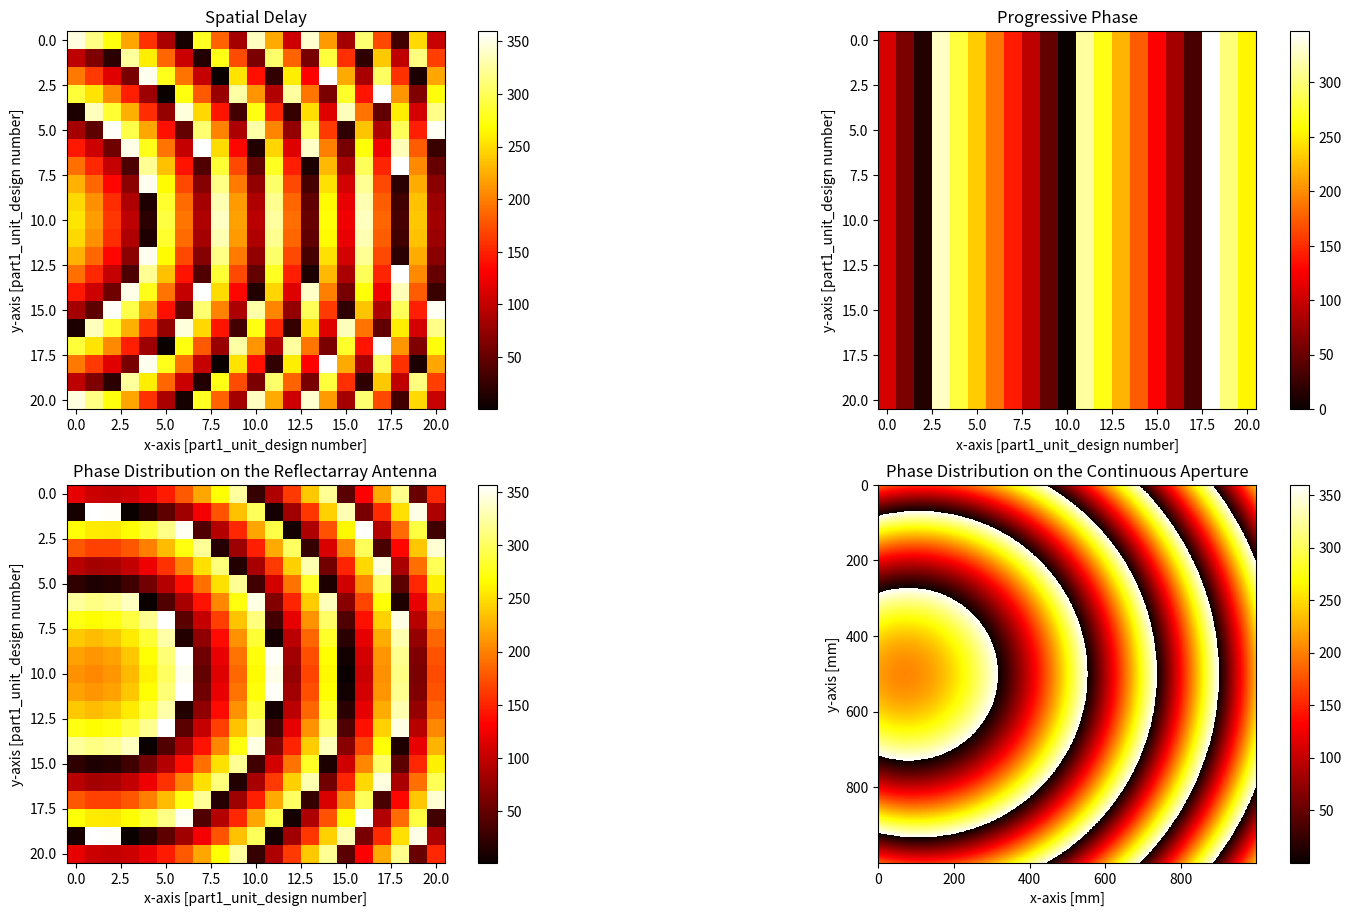

Here is the Python script that generated this plot: (Note: this script raises an exception after producing the figure.)
import os
from time import time
import matplotlib.pyplot as plt
import pandas as pd
import numpy as np


def phase_unwrap(phi_wrap_arr):
    len_x, len_y = phi_wrap_arr.shape[0], phi_wrap_arr.shape[1]
    row_center, col_center = int(phi_wrap_arr.shape[0] / 2), int(phi_wrap_arr.shape[1] / 2)
    c = phi_wrap_arr[-1, -1]
    phi_unwrap_arr_sub = phi_wrap_arr[row_center:, col_center:]
    for i in range(phi_unwrap_arr_sub.shape[0]):
        phi_unwrap_arr_sub[i, :] -= 360
        for j in range(1, len(phi_unwrap_arr_sub[i])):
            if phi_unwrap_arr_sub[i, j - 1] - phi_unwrap_arr_sub[i, j] > 100:
                phi_unwrap_arr_sub[i, j:] -= 360

    phi_unwrap_arr_sub_lr = np.fliplr(phi_unwrap_arr_sub)
    phi_unwrap_arr_sub_h = np.hstack((phi_unwrap_arr_sub_lr, phi_unwrap_arr_sub))
    phi_unwrap_arr_sub_ud = np.flipud(phi_unwrap_arr_sub_h)
    phi_unwrap_arr = np.vstack((phi_unwrap_arr_sub_ud, phi_unwrap_arr_sub_h))

    print(phi_unwrap_arr.shape)  # 输出(21, 21)
    # row_sub_wrap = phi_wrap_arr_sub[0, :]
    # row_sub_unwrap = row_sub_wrap.copy()
    # row_sub_unwrap -= 360
    # for i in range(1, len(row_sub_unwrap)):
    #     if row_sub_unwrap[i - 1] - row_sub_unwrap[i] > 100:
    #         row_sub_unwrap[i:] -= 360
    cnt = 0

    # cnt = 0
    # phi_last = 0
    # for i in range(int(len_x/2), 1):
    #     phi_last = phi_wrap_arr[i, int(len_y/2)]

    # for i in range(len_x):
    #     for j in range(len_y):

    return phi_wrap_arr


def phase_wrap(phi_arr):
    num = int((np.max(phi_arr) + 360) / 360)
    phi_arr -= num * 360
    phi_arr[phi_arr < -750] += 360 * 3
    phi_arr[phi_arr > -53] -= 360
    return phi_arr


def shrink(arr):
    edge_min = 0
    edge_max = 360
    arr = np.mod(arr - edge_min, edge_max - edge_min) + edge_min
    return arr


def phase_distribution(wl=3e8 / 32e9, feed_position=None, unit_len=None, unit_num=40, beam_theta=0, beam_phi=0):
    if feed_position is None:
        feed_position = [0, 0, 0.17]
    if unit_len is None:
        unit_len = wl / 2

    print("wave length:{:.2f}mm".format(wl * 1e3))
    k = 2 * np.pi / wl  # 波数
    beam_theta = np.deg2rad(beam_theta)
    beam_phi = np.deg2rad(beam_phi)

    dx = dy = unit_len
    x_arr = np.arange(-unit_num / 2 * dx + unit_len / 2, unit_num / 2 * dx + unit_len / 2, dx)
    y_arr = np.arange(-unit_num / 2 * dy + unit_len / 2, unit_num / 2 * dy + unit_len / 2, dy)
    xx, yy = np.meshgrid(x_arr, y_arr)

    plt.figure(figsize=(19.2, 10.8))

    plt.subplot(221)
    xspd = xx - feed_position[0]  # vectorize calculation of x and y
    yspd = yy - feed_position[1]
    z = feed_position[2]
    phi_arr_spd = -k * np.sqrt(xspd ** 2 + yspd ** 2 + z ** 2)
    phi_arr_spd = phi_arr_spd * 180 / np.pi
    plt.imshow((shrink(phi_arr_spd)), cmap='hot', interpolation='nearest')
    plt.colorbar()
    plt.xlabel("x-axis [part1_unit_design number]")
    plt.ylabel("y-axis [part1_unit_design number]")
    plt.title("Spatial Delay")

    plt.subplot(222)
    cos_phi = np.cos(beam_phi)
    sin_phi = np.sin(beam_phi)
    phi_arr_pp = -k * (xx * cos_phi + yy * sin_phi) * np.sin(beam_theta)
    phi_arr_pp = phi_arr_pp * 180 / np.pi
    plt.imshow((shrink(phi_arr_pp)), cmap='hot', interpolation='nearest')
    plt.colorbar()
    plt.xlabel("x-axis [part1_unit_design number]")
    plt.ylabel("y-axis [part1_unit_design number]")
    plt.title("Progressive Phase")

    plt.subplot(223)
    phi_arr = -phi_arr_spd + phi_arr_pp
    # phi_arr = shrink(phi_arr)
    phi_arr = phase_wrap(phi_arr)
    plt.imshow(shrink(phi_arr), cmap='hot', interpolation='nearest')
    plt.colorbar()
    plt.xlabel("x-axis [part1_unit_design number]")
    plt.ylabel("y-axis [part1_unit_design number]")
    plt.title("Phase Distribution on the Reflectarray Antenna")

    plt.subplot(224)
    unit_num_con = 1e3
    dx = dy = unit_len
    x_arr = np.arange(-unit_num / 2 * dx, unit_num / 2 * dx, unit_len * unit_num / unit_num_con)
    y_arr = np.arange(-unit_num / 2 * dy, unit_num / 2 * dy, unit_len * unit_num / unit_num_con)
    xx, yy = np.meshgrid(x_arr, y_arr)
    xspd = xx - feed_position[0]  # vectorize calculation of x and y
    yspd = yy - feed_position[1]
    z = feed_position[2]
    cos_phi, sin_phi = np.cos(beam_phi), np.sin(beam_phi)
    phi_arr_con = k * np.sqrt(xspd ** 2 + yspd ** 2 + z ** 2) - k * (xx * cos_phi + yy * sin_phi) * np.sin(beam_theta)
    phi_arr_con = phi_arr_con * 180 / np.pi
    phi_arr_con = shrink(phi_arr_con)
    plt.imshow(phi_arr_con, cmap='hot', interpolation='nearest')
    plt.colorbar()
    plt.xlabel("x-axis [mm]")
    plt.ylabel("y-axis [mm]")
    plt.title("Phase Distribution on the Continuous Aperture")

    plt.savefig(r'../../img/system/aperture_phase_distribution.png')
    plt.show()

    df_name = ['row', 'col', 'phase']
    df_data = np.zeros([unit_num * unit_num, 3])
    df_id = 0
    for i in range(unit_num):
        for j in range(unit_num):
            df_data[df_id, 0] = i
            df_data[df_id, 1] = j
            df_data[df_id, 2] = phi_arr[i, j]
            df_id += 1

    df = pd.DataFrame(columns=df_name, data=df_data)
    df.to_csv(r'../../data/dataset/aperture_dist.csv', encoding='utf-8', index=False)

    return phi_arr


if __name__ == "__main__":
    # P69
    # phase_array = phase_distribution(wl=3e8 / 32e9,
    #                                  feed_position=[0, 0, 170 / 1e3],
    #                                  unit_len=4.7 / 1e3,
    #                                  num=40,
    #                                  beam_theta=0,
    #                                  beam_phi=0)

    # P71
    # phase_array = phase_distribution(wl=3e8 / 32e9,
    #                                  feed_position=[-85 / 1e3, 0, 147.22 / 1e3],
    #                                  unit_len=4.7 / 1e3,
    #                                  num=40,
    #                                  beam_theta=30,
    #                                  beam_phi=0)

    # P337
    # phase_array = phase_distribution(wl=3e8 / 14.25e9,
    #                                  feed_position=[-91.88 / 1e3, 0, 342.9 / 1e3],
    #                                  unit_len=10 / 1e3,
    #                                  num=36,
    #                                  beam_theta=15,
    #                                  beam_phi=0)

    # test1, beam_theta=0
    # wl = 3e8 / 10e9
    # phase_array = phase_distribution(wl=wl,
    #                                  feed_position=[0, 0, 9.5 * wl],
    #                                  num=21,
    #                                  beam_theta=0,
    #                                  beam_phi=0)

    # test2, beam_theta=15
    wl = 3e8 / 10e9
    phase_array = phase_distribution(wl=wl,
                                     feed_position=[-9.5 * wl * np.sin(15), 0, 9.5 * wl * np.sin(15)],
                                     unit_num=21,
                                     beam_theta=15,
                                     beam_phi=0)
    phase_array = shrink(phase_array)
